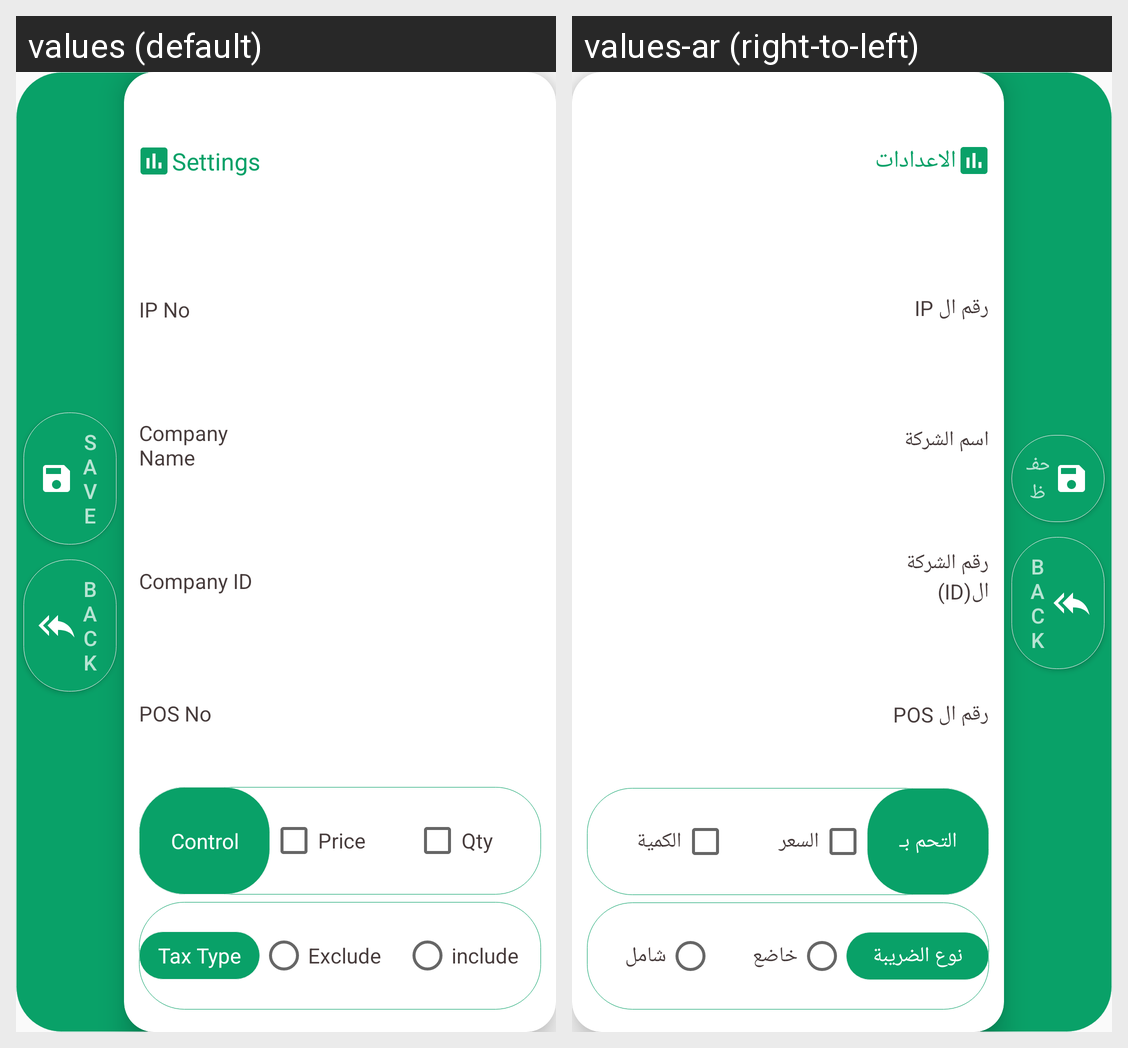

Here is an Android app screen in its default locale and in the app's own translations. Write out the translated-string differences for the strings that appear on this screen.
Android screen res/layout/settings_dialog.xml rendered under 2 locales, left to right: values (default), values-ar (right-to-left). Device: Nexus 5 (rendered at 1080×1920; each locale shown at half size, 540×960, under a caption strip naming it); theme AppTheme.
Strings drawn on this screen, with the default value and each locale's value (text and hints the layout hard-codes, and strings that could not be matched under every locale, appear in the picture but are not listed):

save
  values: Save
  values-ar: حفظ

back
  values: Back
  values-ar: Back

settings
  values: Settings
  values-ar: الاعدادات

ip_no
  values: IP No
  values-ar: رقم ال IP

company_name
  values: Company Name
  values-ar: اسم الشركة

company_id
  values: Company ID
  values-ar: رقم الشركة ال(ID)

POS_no
  values: POS No
  values-ar: رقم ال POS

control
  values: Control
  values-ar: التحم بـ

price
  values: Price
  values-ar: السعر

quantity
  values: Qty
  values-ar: الكمية

tax_type
  values: Tax Type
  values-ar: نوع الضريبة

exclude
  values: Exclude
  values-ar: خاضع

include
  values: include
  values-ar: شامل
